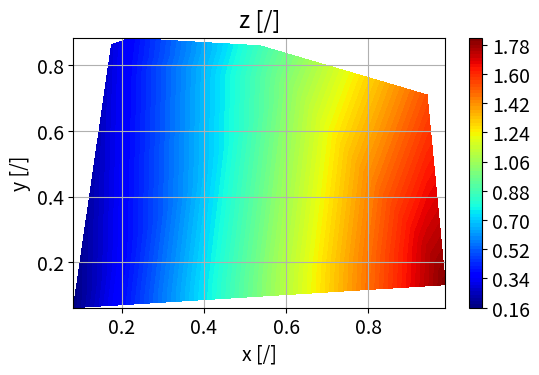

Source code (Python): (Note: this script raises an exception after producing the figure.)
"""
[redacted]

  This is free software; you can redistribute it and/or modify it
  under the terms of the GNU Lesser General Public License as
  published by the Free Software Foundation; either version 3.0 of
  the License, or (at your option) any later version.

  This software is distributed in the hope that it will be useful,
  but WITHOUT ANY WARRANTY; without even the implied warranty of
  MERCHANTABILITY or FITNESS FOR A PARTICULAR PURPOSE. See the GNU
  Lesser General Public License for more details.

  You should have received a copy of the GNU Lesser General Public
  License along with this software; if not, write to the Free
  Software Foundation, Inc., 51 Franklin St, Fifth Floor, Boston, MA
  02110-1301 USA, or see the FSF site: http://www.fsf.org.

  Version:
      2018-08-09 DWW
"""

__all__ = ['plot1', 'plotCurves', 'plotSurface', 'plotWireframe',
           'plotIsoMap', 'plotIsolines', 'plotVector', 'plotTrajectory',
           'plotBarArrays', 'plotBars']

import numpy as np
import matplotlib as mpl
import matplotlib.pyplot as plt
from matplotlib import mlab, cm
from mpl_toolkits.mplot3d import Axes3D  # for "projection='3d'"
from mpl_toolkits.axes_grid1 import host_subplot
import mpl_toolkits.axisartist as AA


def isIrregularMesh(x, y, z):
    """
    Checks if all three arrays are 1D and of the same length

    Args:
        x, y, z (array of float): arrays of corrdinates and dependent variable

    Returns:
        True if all arrays are 1D and of same length

    """
    return x.ndim == 1 and y.ndim == 1 and z.ndim == 1 and \
        len(x) == len(y) and len(x) == len(z)


def isRegularMesh(x, y, z, dim=2):
    """
    Checks if all three arrays are of dimension 'dim' and of the same length

    Args:
        x, y, z (array of float): arrays of corrdinates and dependent variable
        dim (int, optional): dimension of the arrays

    Returns:
        True if all arrays are of dimension 'dim' and of same length
    """
    return all([arr.ndim == dim for arr in [x, y, z]]) and \
        all([arr.shape[i] == x.shape[i]
             for arr in [y, z] for i in range(dim)])


def toRegularMesh(x, y, z, nx=50, ny=None):
    """
    Maps irregular arrays to regular 2D arrays for x, y and z

    Args:
        x, y (array_like of float):
            coordinates as 1D-arrays
        z (array_like of float):
            irregular 1D or 2D-array of size: len(x)*len(y)
        nx, ny (int, optional):
            number of nodes along x- and y-axis

    Returns:
        x, y, z (array of float): coordinates and independent variable as
            regular 2D-arrays of same shape
    """
    x = np.asfarray(x)
    y = np.asfarray(y)
    z = np.asfarray(z)
    assert x.ndim == y.ndim and x.ndim < 3 and y.ndim < 3 and z.ndim < 3, \
        'incompatible arrays'

    if x.ndim == 1:
        if z.ndim == 2:
            assert x.size * y.size == z.size, 'incompatible arrays'
            X, Y = np.meshgrid(x, y)
            return (X, Y, z)
        else:
            assert x.size == y.size and x.size == z.size, \
              'incompatible arr x..z.shape:' + str((x.shape, y.shape, z.shape))
            if nx is None:
                nx = 32
            if ny is None:
                ny = nx
            X = np.linspace(x.min(), x.max(), nx)
            Y = np.linspace(y.min(), y.max(), ny)
            X, Y = np.meshgrid(X, Y)
            Z = mlab.griddata(x, y, z, X, Y, interp='linear')
            return (X, Y, Z)
    else:
        assert x.size == y.size and x.size == z.size, 'incompatible arrays'
        return (x, y, z)


def clip_xyz(x, y, z, z2=None, xrange=[0., 0.], yrange=[0., 0.],
             zrange=[0., 0.]):
    """
    - Clips IRREGULAR arrays for x, y, z (1D arrays of same length)
    - Assigns array of size 2 to ranges if size is not 2
    - Clips x, y, z, z2 arrays according to x-, y- and z-ranges if lower and
      upper bound of a range is not equal

    Args:
        x, y, z (1D array_like of float):
            data as 1D-arrays

        z2 (1D array_like of float, optional):
            second z-data as 1D-array

        xrange, yrange, zrange: (list of float):
            ranges in x-, y- and z-direction

    Returns:
        (three 1D arrays of float):
            if z2 is None
        or
        (four 1D arrays of float):
            if z2 is not None
    """
    x = np.asfarray(x)
    y = np.asfarray(y)
    z = np.asfarray(z)

    if not isIrregularMesh(x, y, z):
        return x, y, z

    if not xrange:
        xrange = [None, None]
    if not yrange:
        yrange = [None, None]
    if not zrange:
        zrange = [None, None]
    if xrange[0] is None:
        xrange[0] = min(x)
    if xrange[1] is None:
        xrange[1] = max(x)
    if yrange[0] is None:
        yrange[0] = min(y)
    if yrange[1] is None:
        yrange[1] = max(y)
    if zrange[0] is None:
        zrange[0] = min(z)
    if zrange[1] is None:
        zrange[1] = max(z)
    hasXRange = xrange[0] != xrange[1]
    hasYRange = yrange[0] != yrange[1]
    hasZRange = zrange[0] != zrange[1]

    indices = []
    for i in range(len(z)):
        if not hasXRange or (xrange[0] <= x[i] and x[i] <= xrange[1]):
            if not hasYRange or (yrange[0] <= y[i] and y[i] <= yrange[1]):
                if not hasZRange or (zrange[0] <= z[i] and z[i] <= zrange[1]):
                    indices.append(i)
    if z2 is None:
        return (x[indices], y[indices], z[indices])
    else:
        return (x[indices], y[indices], z[indices], z2[indices])


def plt_pre(xLabel='x', yLabel='y', title='', xLog=False, yLog=False,
            grid=True, figsize=None, fontsize=None):
    """
    Begin multiple plots
    """
    if figsize is None:
        figsize = (6, 3.5)
    if not fontsize:
        fontsize = round(0.4 * (figsize[0] * 3)) * 2
    plt.rcParams.update({'font.size': fontsize})
    plt.rcParams['legend.fontsize'] = fontsize

    fig = plt.figure(figsize=figsize)
    if xLabel:
        plt.xlabel(xLabel)
    if yLabel:
        plt.ylabel(yLabel)
    if xLog:
        plt.xscale('log', nonposy='clip')
    # else:
    #    plt.xscale('linear')
    if yLog:
        plt.yscale('log', nonposy='clip')
    # else:
    #    plt.yscale('linear')
    if title:
        plt.title(title, y=1.01)
    if grid:
        plt.grid()
    return fig


def plt_post(file='', legendPosition=(1.1, 1.05)):
    """
    End multiple plots
    """
    if legendPosition:
        plt.legend(bbox_to_anchor=legendPosition, loc='upper left')
    else:
        if legendPosition is not None:
            plt.legend(loc='best')
    if file:
        if not file.endswith('.png'):
            file += '.png'
        f = file
        for c in "[](){}$?#!%&^*=+,': \\":
            if len(f) > 1:
                x = f[1]
            f = f.replace(c, '_')
            if len(f) > 1:
                if x == ':':
                    f = f[:1] + ':' + f[2:]
        plt.savefig(f)
    plt.show()


def plot1(x, y, labels=['x', 'y'], title='', xLog=False, yLog=False,
          grid=True, figsize=None, fontsize=None, legendPosition=None,
          file=''):
    plt_pre(xLabel=labels[0], yLabel=labels[1], title=title,
            xLog=xLog, yLog=yLog, grid=grid,
            figsize=figsize, fontsize=fontsize)
    plt.plot(x, y)
    plt_post(file, legendPosition=legendPosition)


def plotCurves(x,
               y1, y2=[], y3=[], y4=[],
               labels=None,             # axis labels
               title='',                # title of plot
               styles=['', '', ''],     # curve styles ('-:')
               marker='',               # plot markers ('<>*+')
               linestyle='-',           # line style ['-','--',':'']
               units=None,              # axis units
               offsetAxis2=90,          # space to first right-hand axis
               offsetAxis3=180,         # space to second right-hand axis
               xrange=[0, 0],
               y1range=[0, 0], y2range=[0, 0], y3range=[0, 0], y4range=[0, 0],
               xLog=False, yLog=False, grid=False,
               figsize=(6, 3.5),
               fontsize=14,
               legendPosition=None,     # dimensionless leg pos in (1,1)-space
               file='',                 # file name of image (no save if empty)
               ):
    plt.figure(figsize=figsize)
    plt.rcParams.update({'font.size': fontsize})
    plt.rcParams['legend.fontsize'] = fontsize

    if labels is None:
        labels = ['x', 'y1', 'y2', 'y3', 'y4']
    if units is None:
        units = ['[/]', '[/]', '[/]', '[/]', '[/]']
    if len(labels) > len(units):
        for i in range(len(units), len(labels)):
            units.append('?')
    if marker is None or marker not in ',ov^<>12348sp*hH+xDd|_':
        marker = ''
    if linestyle is None or linestyle not in ['', None, '-', '--', '-.', ':']:
        linestyle = ''

    par1 = host_subplot(111, axes_class=AA.Axes)
    if xrange[0] != xrange[1]:
        plt.set_xlim(xrange[0], xrange[1])
    if y1range[0] != y1range[1]:
        plt.ylim(y1range[0], y1range[1])
    if len(y2):
        par2 = par1.twinx()
        if y2range[0] != y2range[1]:
            par2.set_ylim(y2range[0], y2range[1])
    if len(y3):
        par3 = par1.twinx()
        if y3range[0] != y3range[1]:
            par3.set_ylim(y3range[0], y3range[1])
    if len(y4):
        par4 = par1.twinx()
        if y4range[0] != y4range[1]:
            par4.set_ylim(y4range[0], y4range[1])

    plt.subplots_adjust(right=0.75)
    if len(y2):
        new_fixed_axis = par2.get_grid_helper().new_fixed_axis
    if len(y3):
        par3.axis['right'] = new_fixed_axis(loc='right',
                                            axes=par3, offset=(offsetAxis2, 0))
        par3.axis['right'].toggle(all=True)
    if len(y4):
        par4.axis['right'] = new_fixed_axis(loc='right',
                                            axes=par4, offset=(offsetAxis3, 0))
        par4.axis['right'].toggle(all=True)

    for i in range(len(units)):
        if units[i] is None or units[i] == '':
            units[i] = '/'
        if not units[i].startswith('['):
            units[i] = '[' + units[i] + ']'
    par1.set_xlabel(labels[0] + ' ' + units[0])
    par1.set_ylabel(labels[1] + ' ' + units[1])
    if len(y2) and len(labels) > 2 and labels[2] != '[ ]':
        par2.set_ylabel(labels[2] + ' ' + units[2])
    if len(y3) and len(labels) > 3 and labels[3] != '[ ]':
        par3.set_ylabel(labels[3] + ' ' + units[3])
    if len(y4) and len(labels) > 4 and labels[4] != '[ ]':
        par4.set_ylabel(labels[4] + ' ' + units[4])
    p1, = par1.plot(x, y1, label=labels[1], marker=marker, linestyle=linestyle)
    if len(y2):
        label = ''
        if len(labels) > 2 and labels[2] != '[ ]':
            label = labels[2]
        p2, = par2.plot(x, y2, label=label, marker=marker, linestyle=linestyle)
    if len(y3):
        label = ''
        if len(labels) > 3 and labels[3] != '[ ]':
            label = labels[3]
        p3, = par3.plot(x, y3, label=label, marker=marker, linestyle=linestyle)
    if len(y4):
        label = ''
        if len(labels) > 4 and labels[4] != '[ ]':
            label = labels[4]
        p4, = par4.plot(x, y4, label=label, marker=marker, linestyle=linestyle)
    if figsize[0] <= 8:
            par1.legend(bbox_to_anchor=(1.5, 1), loc='upper left')
    else:
        if legendPosition is None:
            par1.legend()
        elif legendPosition[1] < 0.1:
            par1.legend(bbox_to_anchor=legendPosition, loc='lower right')
        elif legendPosition[1] > 0.9:
            par1.legend(bbox_to_anchor=legendPosition, loc='upper right')
        else:
            par1.legend(bbox_to_anchor=legendPosition, loc='center right')

    par1.axis['left'].label.set_color(p1.get_color())
    if len(y2):
        par2.axis['right'].label.set_color(p2.get_color())
    if len(y3):
        par3.axis['right'].label.set_color(p3.get_color())
    if len(y4):
        par4.axis['right'].label.set_color(p4.get_color())

    if legendPosition is None:
        xLegend = 1.05
        for yy in [y2, y3, y4]:
            if len(yy):
                xLegend += 0.30
        legendPosition = (xLegend, 1)
    plt.title(title)
    plt.grid(grid)
    plt_post(file=file, legendPosition=legendPosition)


def plotSurface(x, y, z,
                labels=['x', 'y', 'z'],  # axis labels
                units=['[/]', '[/]', '[/]'],  # axis units
                title='',
                xrange=[0., 0.],  # axis range
                yrange=[0., 0.],  # axis range
                zrange=[0., 0.],  # axis range
                xLog=False,
                yLog=False,
                grid=False,
                figsize=(8, 6),  # figure size in inch
                fontsize=10,
                legendPosition='',
                file='',
                ):
    """
    Plots u(x,y) data as colored 3D surface
    """
    if len(x.shape) == 1 and len(y.shape) == 1:
        if len(z.shape) == 2:
            x, y = np.meshgrid(x, y)
        else:
            x, y, z = toRegularMesh(x, y, z)

    fig = plt_pre(xLabel=labels[0], yLabel=labels[1], title=title,
                  xLog=False, yLog=False, grid=False, figsize=figsize,
                  fontsize=fontsize)

    for i in range(len(units)):
        if not units[i].startswith('['):
            units[i] = '[' + units[i] + ']'
    ax = fig.add_subplot(1, 1, 1, projection='3d')
    if len(labels) > 0 and labels[0] != '[ ]':
        ax.set_xlabel(labels[0] + ' ' + units[0])
    if len(labels) > 1 and labels[1] != '[ ]':
        ax.set_ylabel(labels[1] + ' ' + units[1])
    if len(labels) > 2 and labels[2] != '[ ]':
        ax.set_zlabel(labels[2] + ' ' + units[2])
    surf = ax.plot_surface(x, y, z, rstride=1, cstride=1,
                           cmap=cm.coolwarm, linewidth=0, antialiased=False)
    # ax.set_zlim3d(-0.01 * Z.min(), 1.01)
    fig.colorbar(surf, shrink=0.5, aspect=10)

    plt_post(file=file, legendPosition=legendPosition)


def plotWireframe(x, y, z,
                  labels=['x', 'y', 'z'],
                  units=['[/]', '[/]', '[/]'],
                  title='',
                  xrange=[0., 0.],
                  yrange=[0., 0.],
                  zrange=[0., 0.],
                  xLog=False,
                  yLog=False,
                  grid=False,
                  figsize=(7, 6),
                  fontsize=14,
                  legendPosition='',
                  file='',
                  ):
    """
    Plots one z(x,y) array as 3D wiremesh surface
    """
    x2 = np.asarray(x)
    y2 = np.asarray(y)
    z2 = np.asarray(z)

    if all([arr.ndim == 1 for arr in [x, y, z]]):
        x2, y2, z2 = toRegularMesh(x, y, z)
    if zrange[0] != zrange[1]:
        x2, y2, z2 = clip_xyz(x2, y2, z2, zrange=zrange)
    """
    if len(x.shape) == 1 and len(y.shape) == 1:
        if len(z.shape) == 2:
            x, y = np.meshgrid(x, y)
        else:
            x, y, z = toRegularMesh(x, y, z)
    """
    fig = plt.figure(figsize=figsize)  # plt.figaspect(1.0) )
    for i in range(len(units)):
        if not units[i].startswith('['):
            units[i] = '[' + units[i] + ']'
    ax = fig.add_subplot(1, 1, 1, projection='3d')
    if len(labels) > 0 and labels[0] != '[ ]':
        ax.set_xlabel(labels[0] + ' ' + units[0])
    if len(labels) > 1 and labels[1] != '[ ]':
        ax.set_ylabel(labels[1] + ' ' + units[1])
    if len(labels) > 2 and labels[2] != '[ ]':
        ax.set_zlabel(labels[2] + ' ' + units[2])

    ax.plot_wireframe(x2, y2, z2, rstride=2, cstride=2)
    if xrange[0] != xrange[1]:
        plt.set_xlim3d(xrange[0], xrange[1])
    if yrange[0] != yrange[1]:
        plt.set_ylim3d(yrange[0], yrange[1])

    plt_post(file=file, legendPosition=legendPosition)


def plotIsoMap(x, y, z,
               labels=['x', 'y', 'z'],       # axis labels
               units=['[/]', '[/]', '[/]'],  # axis units
               title='',                     # title of plot
               xrange=[0., 0.],
               yrange=[0., 0.],
               zrange=[0., 0.],
               xLog=False,        # logarithmic scaling of axis
               yLog=False,        # logarithmic scaling of axis
               levels=100,
               scatter=False,     # indicate irregular data with marker
               triangulation=False,
               figsize=None,      # figure size in inch
               fontsize=None,
               legendPosition='',
               cmap=None,    # color map
               file='',           # name of image file
               ):
    """
    Plots one z(x,y) array as 2D isomap
    """
    for i in range(len(units)):
        if not units[i].startswith('['):
            units[i] = '[' + units[i] + ']'
    if cmap is None:
        cmap = 'jet'   # 'rainbow'
    plt.set_cmap(cmap)

    if not title and len(labels) > 2:
        title = labels[2] + ' ' + units[2]
    fig = plt_pre(xLabel=labels[0] + ' ' + units[0],
                  yLabel=labels[1] + ' ' + units[1], xLog=xLog, yLog=yLog,
                  title=title, figsize=figsize, fontsize=fontsize)

    assert len(x) == len(y) and len(x) == len(z), 'size of x, y & z unequal' +\
        ' (' + str(len(x)) + ', ' + str(len(y)) + ', ' + str(len(z)) + ')'
    assert len(x) >= 3, 'size of x, y and z less 4'
    if zrange[0] != zrange[1]:
        zMin = min(z)
        zMax = max(z)
        x2, y2, z2 = clip_xyz(x, y, z,
                              zrange=[None, zMin + 1. * (zMax - zMin)])
        assert len(x2) == len(y2) and len(x2) == len(z2), 'not len x2==y2==z2'
        assert len(x2) >= 3, 'size of x2, y2 and z2 less 4'
    else:
        x2, y2, z2 = x.copy(), y.copy(), z.copy()
    if any(arr.ndim != 1 for arr in [x, y, z]):
        x2 = x2.ravel()
        y2 = y2.ravel()
        z2 = z2.ravel()
    # plt.tripcolor(x, y, z)
    plt.tricontourf(x2, y2, z2, levels)  # plot interpolation
    plt.colorbar()
    if scatter:
        plt.scatter(x, y, marker='o')
    # if xrange[0] != xrange[1]:
    #    plt.xlim(xrange[0], xrange[1])
    # if yrange[0] != yrange[1]:
    #    plt.ylim(yrange[0], yrange[1])
    plt_post(file='', legendPosition=None)


def plotIsolines(x, y, z,
                 labels=['x', 'y', 'z'],
                 units=['[/]', '[/]', '[/]'],
                 title='',
                 xrange=[0., 0.],
                 yrange=[0., 0.],
                 zrange=[0., 0.],
                 xLog=False,
                 yLog=False,
                 levels=None,  # 1D array_like of isolines
                 grid=False,
                 figsize=None,
                 fontsize=None,
                 legendPosition='',
                 file=''):
    """
    Plots u(x,y) data as 2D isolines
    """
    if xrange[0] is None:
        xrange[0] = min(x)
    if xrange[1] is None:
        xrange[1] = max(x)
    if yrange[0] is None:
        yrange[0] = min(y)
    if yrange[1] is None:
        yrange[1] = max(y)
    if zrange[0] is None:
        zrange[0] = min(z)
    if zrange[1] is None:
        zrange[1] = max(z)

    for i in range(len(units)):
        if not units[i].startswith('['):
            units[i] = '[' + units[i] + ']'
    fig = plt_pre(xLabel=labels[0], yLabel=labels[1], title='', 
                  xLog=xLog, yLog=yLog,
                  figsize=figsize, grid=grid, fontsize=fontsize, )

    if all([arr.ndim == 1 for arr in [x, y, z]]):
        x, y, z = toRegularMesh(x, y, z)
    if zrange[0] != zrange[1]:
        x, y, z = clip_xyz(x, y, z, zrange=zrange)

    if levels is not None:
        levels = np.atleast_1d(levels)
        CS = plt.contour(x, y, z, levels)
    else:
        CS = plt.contour(x, y, z)
    plt.clabel(CS, inline=1, fontsize=10)

    # ax = fig.add_subplot(1, 1, 1, projection='3d')
    if len(labels) > 0 and labels[0] != '[ ]':
        plt.xlabel(labels[0] + ' ' + units[0])
    if len(labels) > 1 and labels[1] != '[ ]':
        plt.ylabel(labels[1] + ' ' + units[1])
    if labels[2]:
        # title() setting must be done here, does not work with plt_pre()
        plt.title(labels[2] + ' ' + units[2])
    plt.show()


def plotVector(x, y,
               vx, vy,
               labels=['x', 'y', 'z', '', '', ''],
               units=['[/]', '[/]', '[/]'],
               title='',
               xrange=[0, 0], yrange=[0, 0],
               xLog=False, yLog=False,
               grid=False,
               figsize=None,
               fontsize=None,
               legendPosition='',
               file=''):
#    if xrange[0] is None:
#        xrange[0] = min(x)
#    if xrange[1] is None:
#        xrange[1] = max(x)
#    if yrange[0] is None:
#        yrange[0] = min(y)
#    if yrange[1] is None:
#        yrange[1] = max(y)
    for i in range(len(units)):
        if not units[i].startswith('['):
            units[i] = '[' + units[i] + ']'
    if len(labels) > 0 and labels[0] != '[ ]':
        plt.xlabel(labels[0] + ' ' + units[0])
    if len(labels) > 1 and labels[1] != '[ ]':
        plt.ylabel(labels[1] + ' ' + units[1])

    if figsize is None:
        figsize = (8, 6)
#    fig = plt.figure(figsize=figsize)
    if labels[0]:
        plt.xlabel(labels[0])
    if labels[1]:
        plt.ylabel(labels[1])
    if xLog:
        plt.xscale('log', nonposy='clip')
    # else:
    #    plt.xscale('linear')
    if yLog:
        plt.yscale('log', nonposy='clip')
    # else:
    #    plt.yscale('linear')
    if title:
        plt.title(title, y=1.01)
    if grid:
        plt.grid()

    if not fontsize:
        fontsize = round(0.5 * (figsize[0] * 3)) * 1.33
    plt.rcParams.update({'font.size': fontsize})
    plt.rcParams['legend.fontsize'] = fontsize

    plt.quiver(x, y, vx, vy, angles='xy', scale_units='xy')
    plt_post(file=file, legendPosition=legendPosition)


def plotTrajectory(x, y, z,                   # trajectory to be plotted
                   x2=[], y2=[], z2=[],       # second trajectory to be plotted
                   x3=[], y3=[], z3=[],       # third trajectory to be plotted
                   labels=['x', 'y', 'z', '', '', ''],
                   units=['[/]', '[/]', '[/]'],
                   title='',
                   xrange=[0., 0.],
                   yrange=[0., 0.],
                   zrange=[0., 0.],
                   yLog=False,
                   grid=False,
                   figsize=(10, 8),
                   fontsize=None,
                   legendPosition='',
                   file='',
                   startPoint=False,
                   ):
    """
    Plots up to three (x,y,z)  trajectories in 3D space
    """
    if xrange[0] is None:
        xrange[0] = min(x)
    if xrange[1] is None:
        xrange[1] = max(x)
    if yrange[0] is None:
        yrange[0] = min(y)
    if yrange[1] is None:
        yrange[1] = max(y)
    if zrange[0] is None:
        zrange[0] = min(z)
    if zrange[1] is None:
        zrange[1] = max(z)

    mpl.rcParams['legend.fontsize'] = 10
    fig = plt.figure(figsize=figsize)
    ax = fig.gca(projection='3d')
    if len(labels) > 0 and labels[0] != '[ ]':
        ax.set_xlabel(labels[0] + ' ' + units[0])
    if len(labels) > 1 and labels[1] != '[ ]':
        ax.set_ylabel(labels[1] + ' ' + units[1])
    if len(labels) > 2 and labels[2] != '[ ]':
        ax.set_zlabel(labels[2] + ' ' + units[2])

    if len(labels) > 3 and labels[3] != '':
        ax.plot(x, y, z, label=labels[3])
    else:
        ax.plot(x, y, z)
    if startPoint:
        if len(x) > 0:
            ax.scatter([x[0]], [y[0]], [z[0]], label='start')
        if len(x2) > 0:
            ax.scatter([x2[0]], [y2[0]], [z2[0]], label='start 2')
        if len(x3) > 0:
            ax.scatter([x3[0]], [y3[0]], [z3[0]], label='start 3')

    if len(labels) > 4 and labels[4] != '':
        ax.plot(x2, y2, z2, label=labels[4])
    else:
        ax.plot(x2, y2, z2)
    if len(labels) > 5 and labels[5] != '':
        ax.plot(x3, y3, z3, label=labels[5])
    else:
        ax.plot(x3, y3, z3)
    ax.legend()

    plt.show()


def plotBarArrays(x=None,
                  yArrays=None,                      # (2D array_like of float)
                  labels=None,
                  units=None,                                      # axis units
                  title='',
                  yrange=None,
                  grid=False,
                  figsize=None,
                  fontsize=14,
                  legendPosition=None,
                  showYLabel=True,
                  width=0.15,
                  file=''):
    """
    Plots bars without errorbars if yArrays is 2D array of float
    """
    assert yArrays is not None

    yArrays = np.atleast_2d(yArrays)
    ny = yArrays.shape[0]
    y1 = yArrays[0] if ny > 0 else []
    y2 = yArrays[1] if ny > 1 else []
    y3 = yArrays[2] if ny > 2 else []
    y4 = yArrays[3] if ny > 3 else []
    y5 = yArrays[4] if ny > 4 else []
    y6 = yArrays[5] if ny > 5 else []

    plotBars(x=x,
             y1=y1, y1Error=[],
             y2=y2, y2Error=[],
             y3=y3, y3Error=[],
             y4=y4, y4Error=[],
             y5=y5, y5Error=[],
             y6=y6, y6Error=[],
             labels=labels, units=units, title=title, yrange=yrange,
             grid=grid, figsize=figsize, fontsize=fontsize,
             legendPosition=legendPosition, showYLabel=showYLabel,
             width=width, file=file)


def plotBars(x=[],
             y1=[], y1Error=[],
             y2=[], y2Error=[],
             y3=[], y3Error=[],
             y4=[], y4Error=[],
             y5=[], y5Error=[],
             y6=[], y6Error=[],
             labels=[],
             units=[],                                             # axis units
             title='',
             yrange=[],
             grid=False,
             figsize=None,
             fontsize=14,
             legendPosition=None,
             showYLabel=True,
             width=0.15,
             file=''):

    assert x is None or len(x) == 0 or len(x) == len(y1)
    x = [] if x is None else x
    yrange = [] if yrange is None else yrange
    if not figsize:
        figsize = (5, 3.5)
    plt.rcParams.update({'font.size': fontsize})
    plt.rcParams['legend.fontsize'] = fontsize
    ind = np.arange(len(y1))     # the x locations for the group

    fig, ax = plt.subplots(figsize=figsize)
    if len(yrange):
        ymin = yrange[0]
        ymax = yrange[1]
    else:
        ymin = min(y1)
        ymax = max(y1)
        if len(y2):
            ymin = min(ymin, min(y2))
            ymax = max(ymax, max(y2))
        if len(y3):
            ymin = min(ymin, min(y3))
            ymax = max(ymax, max(y3))
        if len(y4):
            ymin = min(ymin, min(y4))
            ymax = max(ymax, max(y4))
        if len(y5):
            ymin = min(ymin, min(y5))
            ymax = max(ymax, max(y5))
        if len(y6):
            ymin = min(ymin, min(y6))
            ymax = max(ymax, max(y6))
    ax.set_ylim([ymin, ymax * 1.05])

    if not labels or not units:
        ny = 1
        if len(y2):
            ny = 2
        if len(y3):
            ny = 3
        if len(y4):
            ny = 4
        if len(y5):
            ny = 5
        if len(y6):
            ny = 6
        if not labels:
            labels = ['x'] + ['y'+str(i) for i in range(ny)]      # axis labels
        if not units:
            units = ['[/]']*(ny + 1)                               # axis units

    if len(y1Error):
        rects1 = ax.bar(ind + 0*width, y1, width, color='b', yerr=y1Error)
    else:
        rects1 = ax.bar(ind + 0*width, y1, width, color='b')
    if len(y2):
        if len(y2Error):
            rects2 = ax.bar(ind + 1*width, y2, width, color='r', yerr=y2Error)
        else:
            rects2 = ax.bar(ind + 1*width, y2, width, color='r')
    else:
        rects2 = None
    if len(y3):
        if len(y3Error):
            rects3 = ax.bar(ind + 2*width, y3, width, color='y', yerr=y3Error)
        else:
            rects3 = ax.bar(ind + 2*width, y3, width, color='y')
    else:
        rects3 = None
    if len(y4):
        if len(y4Error):
            rects4 = ax.bar(ind + 3*width, y4, width, color='g', yerr=y3Error)
        else:
            rects4 = ax.bar(ind + 3*width, y4, width, color='g')
    else:
        rects4 = None
    if len(y5):
        if len(y5Error):
            rects5 = ax.bar(ind + 4*width, y5, width, color='b', yerr=y5Error)
        else:
            rects5 = ax.bar(ind + 4*width, y5, width, color='b')
    else:
        rects5 = None
    if len(y6):
        if len(y6Error):
            rects6 = ax.bar(ind + 5*width, y6, width, color='c', yerr=y6Error)
        else:
            rects6 = ax.bar(ind + 5*width, y6, width, color='c')
    else:
        rects6 = None

    plt.xlabel(labels[0])
    if showYLabel:
        la = ''
        for i in range(1, len(labels) - 1):
            la += labels[i] + ', '
        la += labels[-1]
        ax.set_ylabel(la)

    if title:
        ax.set_title(title)

    ax.set_xticks(ind + width)
    tics = []
    for i in range(len(y1)):
        if len(x):
            tics.append(str(x[i]))           # tics.append(labels[0] + str(i))
        else:
            tics.append(str(i))              # tics.append(labels[0] + str(i))
    ax.set_xticklabels(tics)

    r = [rects1[0]]
    la = [labels[1]]
    if len(y2):
        r.append(rects2[0])
        la.append(labels[2])
    if len(y3):
        r.append(rects3[0])
        la.append(labels[3])
    if len(y4):
        r.append(rects4[0])
        la.append(labels[4])
    if len(y5):
        r.append(rects5[0])
        la.append(labels[5])
    if len(y6):
        r.append(rects6[0])
        la.append(labels[6])
    ax.legend(r, la)
    if legendPosition:
        ax.legend(r, la, bbox_to_anchor=legendPosition, loc='upper left')
    else:
        if figsize[0] <= 8:
            ax.legend(r, la, bbox_to_anchor=(1, 1), loc='upper right')
        else:
            ax.legend(r, la)

    if 0:
        for rects in [rects1, rects2, rects3, rects4, rects5, rects6]:
            if rects:
                for r in rects:
                    height = r.get_height()
                    ax.text(r.get_x() + 1.0*r.get_width(), 1.0*height+0.02,
                            '%d' % int(height), ha='center', va='bottom')
    if grid:
        plt.grid()
    plt_post(file='', legendPosition=None)


def plot_X_Y_Yref(X, Y, Y_ref, labels=['X', 'Y', 'Y_{ref}']):
    """
    Plots Y(X). Y_ref(X) and the difference Y-Y_ref(X) as isoMap and surface
    """

    # plots Y
    plotIsoMap(X[:, 0], X[:, 1], Y[:, 0], title='$'+labels[1]+'$',
               labels=['$'+labels[0]+'_0$',
                       '$'+labels[0]+'_1$', '$'+labels[1]+'$'])
    plotSurface(X[:, 0], X[:, 1], Y[:, 0], title='$'+labels[1]+'$',
                labels=['$'+labels[0]+'_0$',
                        '$'+labels[0]+'_1$', '$'+labels[1]+'$'])

    # plots Y_ref
    plotIsoMap(X[:, 0], X[:, 1], Y_ref[:, 0], title='$'+labels[2]+'$',
               labels=['$'+labels[0]+'_0$',
                       '$'+labels[0]+'_1$', '$'+labels[2]+'$'])
    plotSurface(X[:, 0], X[:, 1], Y_ref[:, 0], title='$'+labels[2]+'$',
                labels=['$'+labels[0]+'_0$',
                        '$'+labels[0]+'_1$', '$'+labels[2]+'$'])

    # plots Y - Y_ref
    plotIsoMap(X[:, 0], X[:, 1], (Y - Y_ref)[:, 0],
               title='$'+labels[1]+' - '+labels[2]+'$',
               labels=['$'+labels[0]+'_0$', '$'+labels[0]+'_1$',
                       '$'+labels[1]+' - '+labels[2]+'$'])
    plotSurface(X[:, 0], X[:, 1], (Y - Y_ref)[:, 0],
                title='$'+labels[1]+' - '+labels[2]+'$',
                labels=['$'+labels[0]+'_0$', '$'+labels[0]+'_1$',
                        '$'+labels[1]+' - '+labels[2]+'$'])


# Examples ####################################################################

if __name__ == '__main__':
    ALL = 1

    if 0 or ALL:
        # irregular grid
        x = np.random.rand(10)
        y = np.random.rand(x.size)
        z = np.sin(x) + np.cos(y) * x
        plotIsoMap(x, y, z)
        plotIsolines(x, y, z)
        plotIsoMap(x, y, z, title=r'$\alpha$ [$\degree$]')
        print('pl979')
        x, y, z = clip_xyz(x, y, z, zrange=[0.2, 1.2])
        print('pl981')
        plotIsoMap(x, y, z, title=r'$\alpha$ [$\degree$]', triangulation=True)

    if 1 or ALL:
        # irregular grid
        x = np.random.rand(500)
        y = np.random.rand(x.size)
        vx = -(x - 0.5)
        vy = +(y - 0.5)
        plotVector(x, y, vx, vy)

    if 0 or ALL:
        # plot of bars for two 1D arrays y(x)
        plotBars(y1=[20, 35, 30, 35, 27], y1Error=[2, 3, 4, 1, 2],
                 y2=[25, 32, 34, 20, 25], y2Error=[3, 5, 2, 3, 3],
                 y3=[21, 32, 54, 20, 15], y3Error=[3, 5, 2, 3, 3],
                 y4=[21, 32, 54, -20, 25], y4Error=[3, 5, 2, 3, 3],
                 y5=[21, 32, 24, 20, 15], y5Error=[3, 5, 2, 3, 3],
                 y6=[21, 11, 54, 20, 15], y6Error=[3, 5, 2, 3, 3],
                 labels=['x [m]', 'y1', 'y2', 'y3', 'y4', 'y5', 'y6 [mm]'],
                 figsize=(10, 7), title='', yrange=[10, 70])

        plotBars(y1=[20, 35, 30, 35, 27], y1Error=[2, 3, 4, 1, 2],
                 y2=[25, 32, 34, 20, 25], y2Error=[3, 5, 2, 3, 3],
                 y3=[21, 32, 54, 20, 15], y3Error=[3, 5, 2, 3, 3],
                 y4=[21, 32, 54, -20, 25], y4Error=[3, 5, 2, 3, 3],
                 y5=[21, 32, 24, 20, 15], y5Error=[3, 5, 2, 3, 3],
                 y6=[21, 11, 54, 20, 15], y6Error=[3, 5, 2, 3, 3],
                 labels=['x [m]', 'y1', 'y2', 'y3', 'y4', 'y5', 'y6 [mm]'],
                 title='', yrange=[10, 70], legendPosition=(1.1, 1))

        plotBarArrays(
                      # x = [33, 55, 88, 100, 111],
                      yArrays=[[20, 35, 30, 35, 27],
                               [25, 32, 34, 20, 25],
                               [21, 32, 54, 20, 15],
                               [21, 32, 54, -20, 25]],
                      # labels=['x [m]','y1','y2','y3','y4','y5','y6 [mm]'],
                      figsize=(10, 7), title='', yrange=[10, 70])

    if 0 or ALL:
        x = np.linspace(0, 8, 100)
        a = np.sin(x)
        b = np.cos(x)
        c = np.tan(x * 0.5)
        d = 1.2 * np.sin(x)
        plotCurves(x, a, b, c, labels=['x', 'sin', 'cos', 'tan'])
        plotCurves(x, c,       labels=['x', 'tan'])
        plotCurves(x, a, y2=c, labels=['x', 'sin', 'tan'])
        plotCurves(x, a, b, c, d, labels=['x', 'a', 'b', 'c', 'd'],
                   legendPosition=None)

    if 0 or ALL:
        n = 20
        z = np.linspace(-2, 2, n)
        r = z**2 + 1
        theta = np.linspace(-4 * np.pi, 4 * np.pi, n)
        x = r * np.sin(theta)
        y = r * np.cos(theta)
        z2 = z + 0.8
        z3 = z - 0.4
        plotTrajectory(x, y, z, x, y, z2, x, y, z3, zrange=[-5, -3.3])
        plotTrajectory(x, y, z, x, y, z2, x, y, z3, zrange=[-5, -3.3],
                       startPoint=True)

    if 0 or ALL:
        # regular
        n = 16
        X, Y = np.linspace(-5, 5, n), np.linspace(-5, 5, n)
        X, Y = np.meshgrid(X, Y)
        Z = np.sin(np.sqrt(X**2 + Y**2))

        plotSurface(X, Y, Z, xrange=[-3., 4.])
        plotWireframe(X, Y, Z)
        plotIsolines(X, Y, Z, labels=['x', 'y', 'z'])
        plotIsoMap(X, Y, Z, labels=['x', 'y', 'z'])

        X, Y, Z = toRegularMesh(X, Y, Z, nx=n)
        plotSurface(X, Y, Z, xrange=[-3., 4.])
        plotWireframe(X, Y, Z)
        plotIsolines(X, Y, Z, labels=['x', 'y', 'z'])
        plotIsoMap(X, Y, Z, labels=['x', 'y', 'z'], scatter=True)
        plotIsoMap(X, Y, Z, labels=['x', 'y', 'z'])
